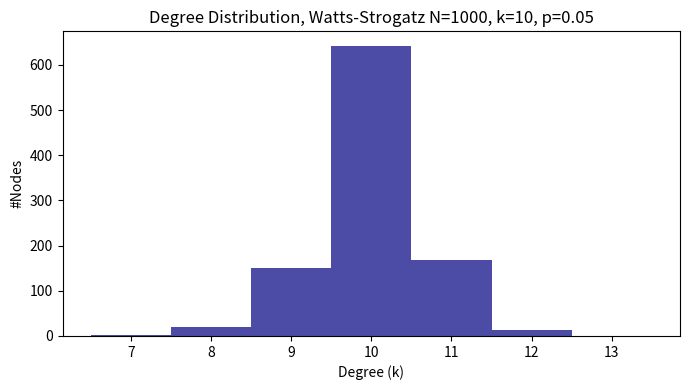

The script that saved this image: (Note: this script raises an exception after producing the figure.)

import networkx as nx
import numpy as np
import scipy.sparse as sparse
import os
import matplotlib.pyplot as plt

# Network parameters
N = 1000
k = 10 # mean degree
seed = 42
ws_p = 0.05 # rewiring probability for WS
k_side = k // 2 # Each node connected to k/2 neighbors on each side

# 1. Construct Watts-Strogatz network
G_ws = nx.watts_strogatz_graph(N, k, ws_p, seed=seed)

# Validate mean degree and second degree moment
degrees_ws = np.array([d for n, d in G_ws.degree()])
mean_k_ws = degrees_ws.mean()
mean_k2_ws = (degrees_ws**2).mean()

# Global clustering coefficient
clustering_ws = nx.transitivity(G_ws)

# Giant component assessment
gcc_ws = len(max(nx.connected_components(G_ws), key=len)) / N

# Degree distribution plot
plt.figure(figsize=(7,4))
plt.hist(degrees_ws, bins=np.arange(degrees_ws.min(), degrees_ws.max()+2)-0.5, color='navy', alpha=0.7)
plt.title('Degree Distribution, Watts-Strogatz N=1000, k=10, p=0.05')
plt.xlabel('Degree (k)')
plt.ylabel('#Nodes')
plt.tight_layout()
plt.savefig(os.path.join(os.getcwd(),"output","ws-degree-histogram.png"))
plt.close()

# Save network
ws_path = os.path.join(os.getcwd(),"output","network-wattsstrogatz.npz")
sparse.save_npz(ws_path, nx.to_scipy_sparse_array(G_ws))

return_vars = [
    'ws_path', 'mean_k_ws', 'mean_k2_ws', 'clustering_ws', 'gcc_ws', 'degrees_ws'
]
import networkx as nx
import numpy as np
import scipy.sparse as sparse
import os
import matplotlib.pyplot as plt

# Network parameters
N = 1000
k = 10 # mean degree
seed = 42
# For G(n,p), p = k/(N-1)
er_p = k/(N-1)

# 2. Construct Erdős–Rényi random network
G_er = nx.erdos_renyi_graph(N, er_p, seed=seed)

degrees_er = np.array([d for n,d in G_er.degree()])
mean_k_er = degrees_er.mean()
mean_k2_er = (degrees_er**2).mean()

# Clustering coefficient
clustering_er = nx.transitivity(G_er)

# Giant component assessment
gcc_er = len(max(nx.connected_components(G_er), key=len)) / N

# Degree distribution plot
plt.figure(figsize=(7,4))
plt.hist(degrees_er, bins=np.arange(degrees_er.min(), degrees_er.max()+2)-0.5, color='tomato', alpha=0.7)
plt.title('Degree Distribution, Erdős–Rényi N=1000, k=10')
plt.xlabel('Degree (k)')
plt.ylabel('#Nodes')
plt.tight_layout()
plt.savefig(os.path.join(os.getcwd(),"output","er-degree-histogram.png"))
plt.close()

# Save network
er_path = os.path.join(os.getcwd(),"output","network-erdosrenyi.npz")
sparse.save_npz(er_path, nx.to_scipy_sparse_array(G_er))

return_vars = [
    'er_path', 'mean_k_er', 'mean_k2_er', 'clustering_er', 'gcc_er', 'degrees_er'
]
